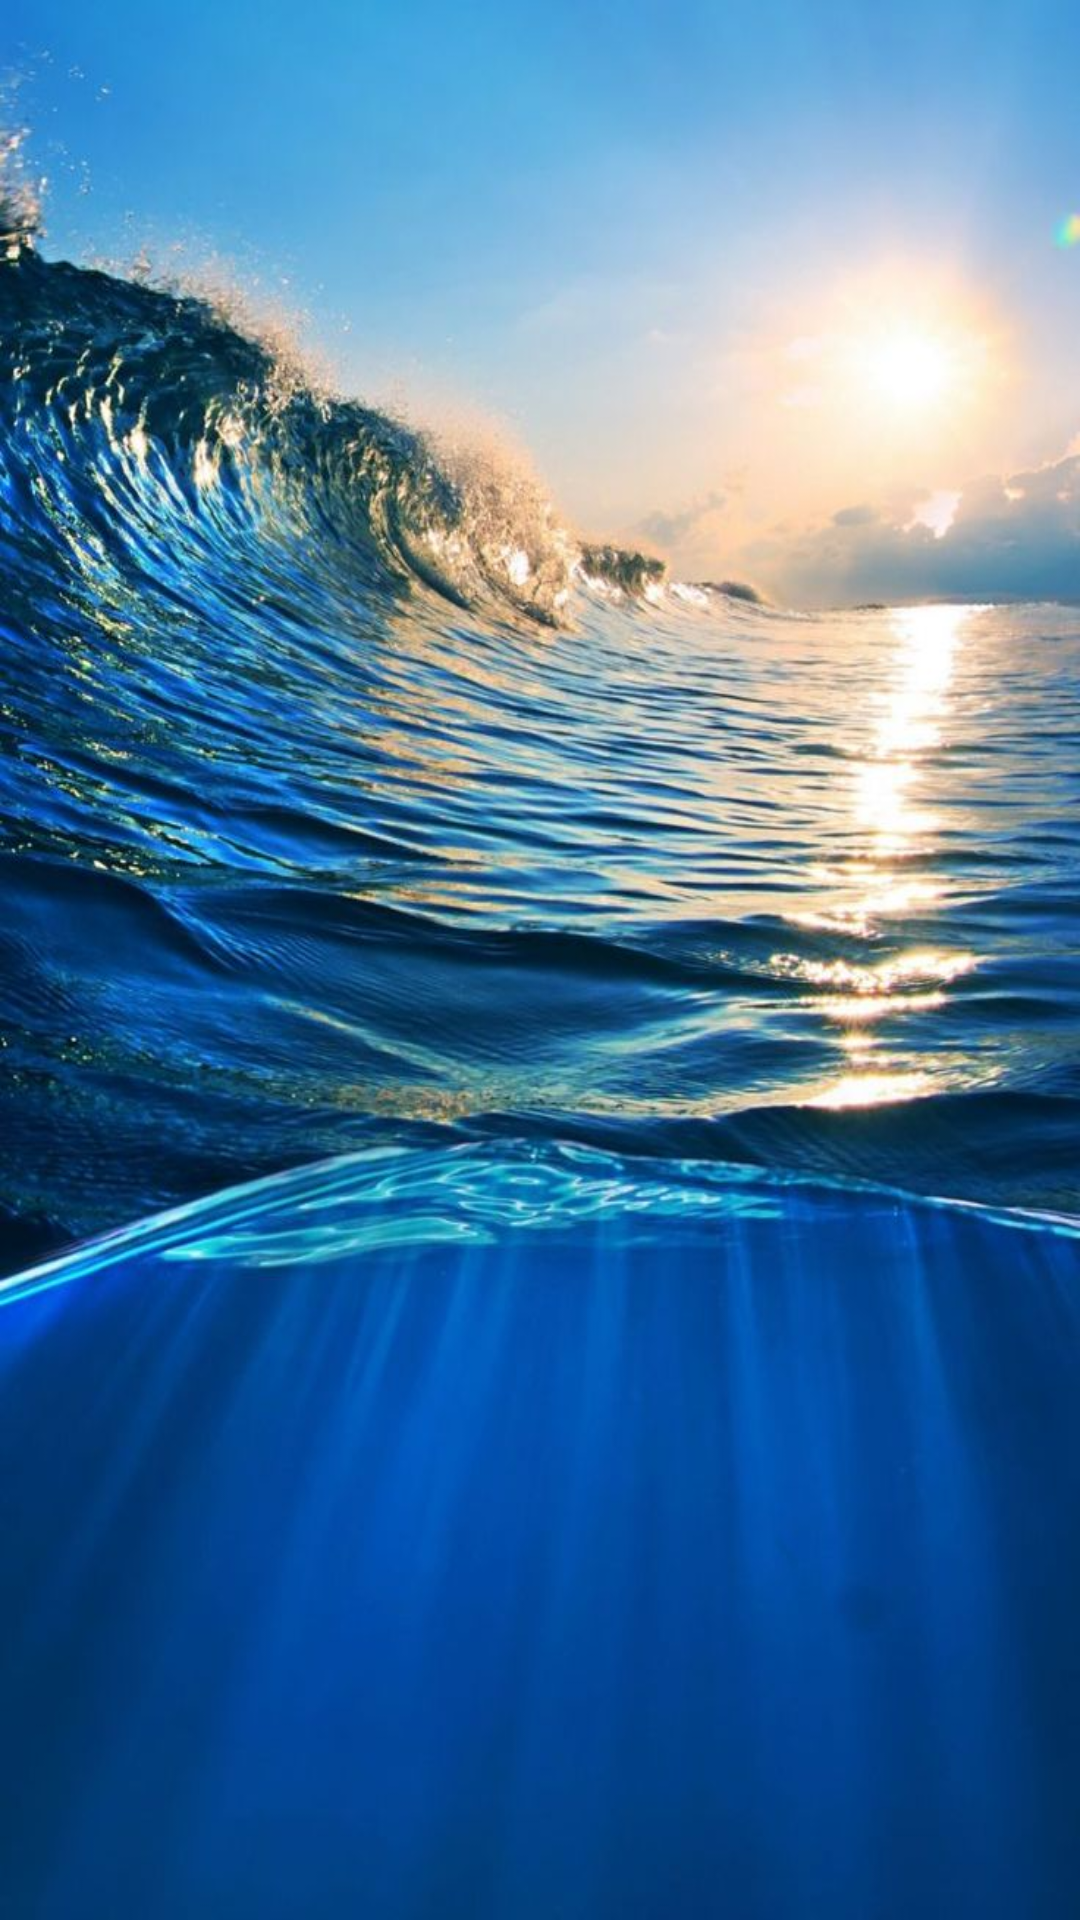

Produce the Android XML layout that renders to this screen, including the resource entries it uses.
<!-- AndroidManifest.xml: application theme Theme.AquaEagle -->
<!-- res/layout/activity_game_itself.xml -->
<?xml version="1.0" encoding="utf-8"?>
<androidx.constraintlayout.motion.widget.MotionLayout xmlns:android="http://schemas.android.com/apk/res/android"
    xmlns:app="http://schemas.android.com/apk/res-auto"
    xmlns:tools="http://schemas.android.com/tools"
    android:layout_width="match_parent"
    android:layout_height="match_parent"
    android:background="@drawable/bck"
    app:layoutDescription="@xml/activity_game_itself_scene"
    tools:context=".GameItself">

    <ImageView
        android:id="@+id/fish_iv"
        android:layout_width="200dp"
        android:layout_height="200dp"
        android:clickable="true"
        android:src="@drawable/goldenfish"
        app:layout_constraintEnd_toEndOf="parent"
        app:layout_constraintStart_toStartOf="parent"
        app:layout_constraintTop_toTopOf="parent" />

</androidx.constraintlayout.motion.widget.MotionLayout>
<!-- resources referenced by this layout -->
<resources>
  <!-- drawable bck: jpg bitmap (drawable, 106825 bytes) -->
  <style name="Theme.AquaEagle" parent="Theme.MaterialComponents.DayNight.NoActionBar">
          
          <item name="colorPrimary">@color/black</item>
          <item name="colorPrimaryVariant">@color/black</item>
          <item name="colorOnPrimary">@color/white</item>
          
          <item name="colorSecondary">@color/black</item>
          <item name="colorSecondaryVariant">@color/black</item>
          <item name="colorOnSecondary">@color/black</item>
          
          <item name="android:statusBarColor" tools:targetApi="l">@color/black</item>
          
      </style>
  <!-- not gathered from this repository: default colours our renderer supplied (Android Studio template values) -->
  <color name="black">#FF000000</color>
  <color name="white">#FFFFFFFF</color>
</resources>
